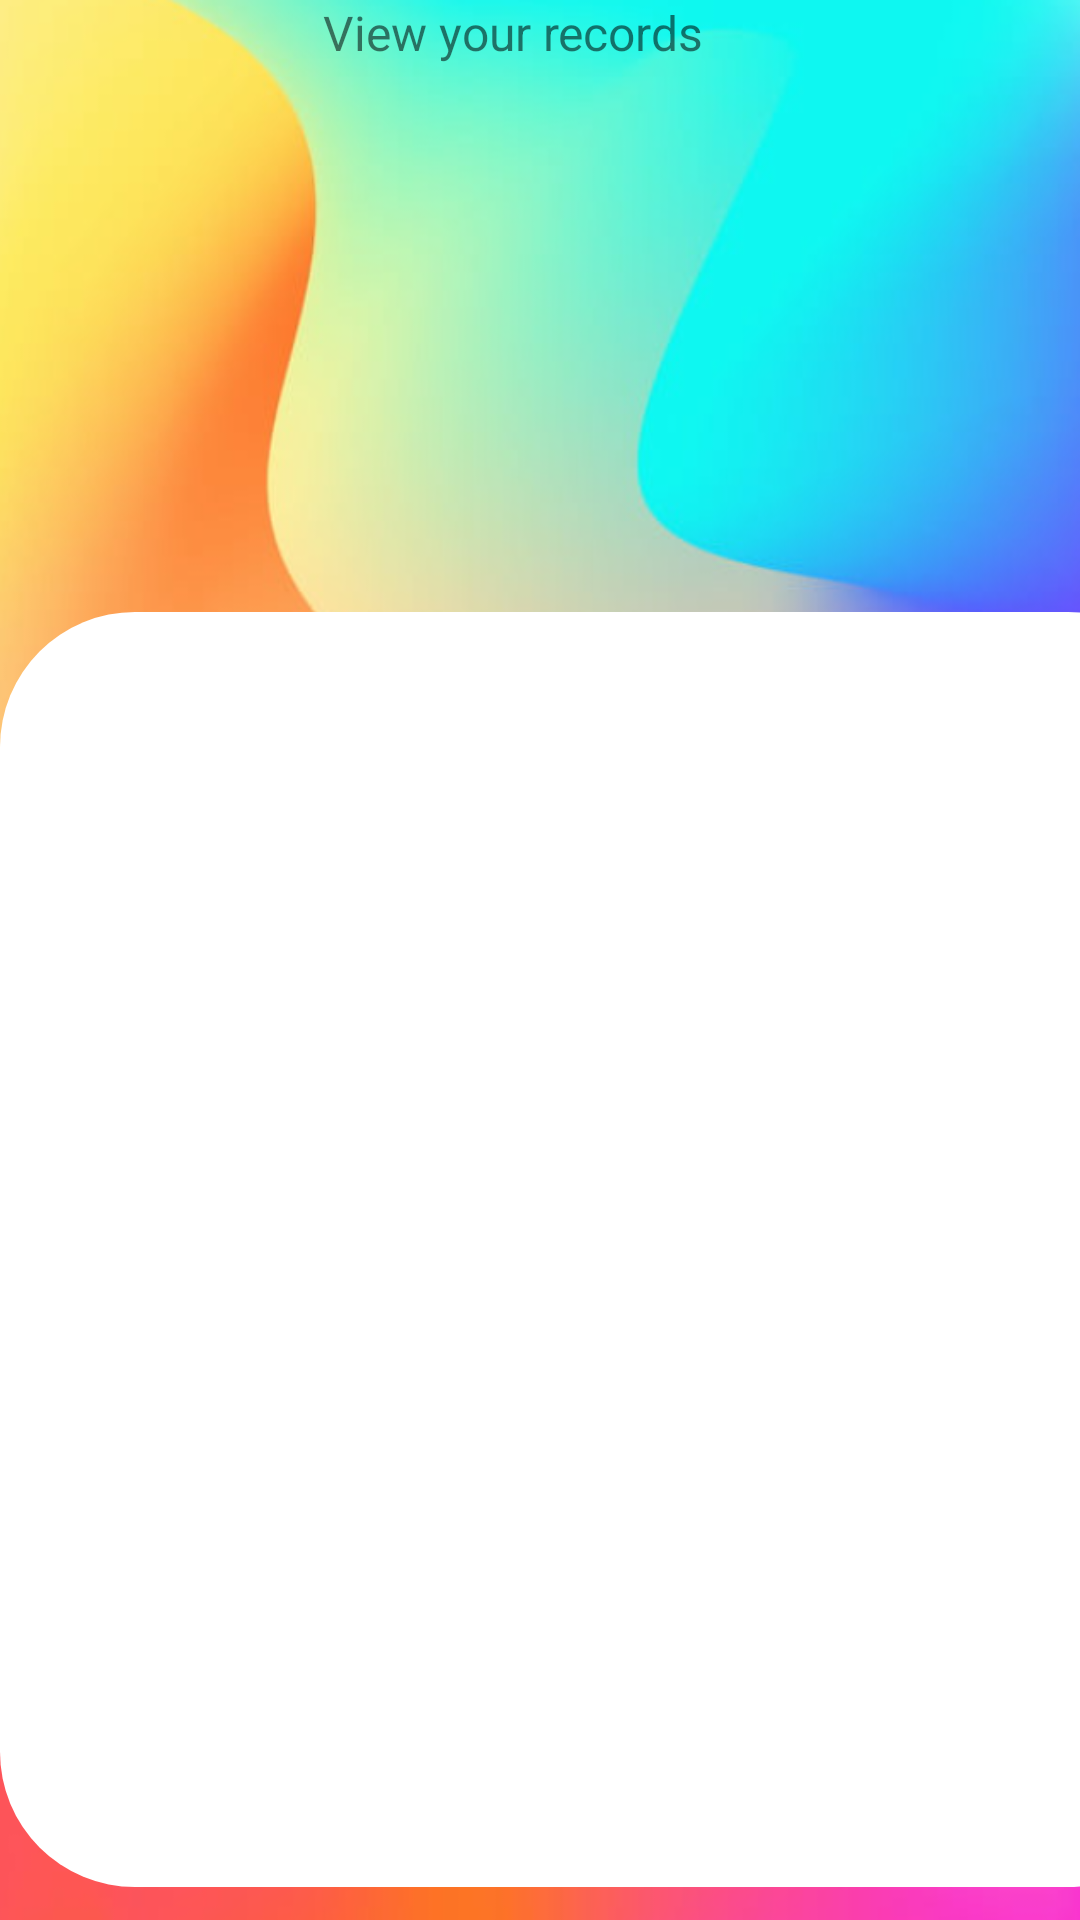

Layout XML and referenced resources for this Android screen:
<!-- AndroidManifest.xml: application theme Theme.BottomNavigationFragmentDemo -->
<!-- res/layout/activity_list_items.xml -->
<?xml version="1.0" encoding="utf-8"?>
<androidx.constraintlayout.widget.ConstraintLayout xmlns:android="http://schemas.android.com/apk/res/android"
    xmlns:app="http://schemas.android.com/apk/res-auto"
    xmlns:tools="http://schemas.android.com/tools"
    android:layout_width="match_parent"
    android:layout_height="match_parent"
    android:background="@drawable/img_2"
    tools:context=".ListItems">

    <TextView
        android:id="@+id/textView3"
        android:layout_width="145dp"
        android:layout_height="28dp"
        android:text="@string/view_your_records"
        android:textSize="16sp"
        app:layout_constraintEnd_toEndOf="parent"
        app:layout_constraintStart_toStartOf="parent"
        app:layout_constraintTop_toTopOf="parent" />

    <ListView
        android:id="@+id/listview"
        android:layout_width="401dp"
        android:layout_height="425dp"
        android:layout_alignParentStart="true"
        android:layout_alignParentEnd="true"
        android:layout_alignParentBottom="true"
        android:background="@drawable/round_btn"
        app:layout_constraintBottom_toBottomOf="parent"
        app:layout_constraintTop_toBottomOf="@+id/textView3"
        app:layout_constraintVertical_bias="0.942"
        tools:layout_editor_absoluteX="5dp"
        tools:listitem="@layout/card" />

</androidx.constraintlayout.widget.ConstraintLayout>
<!-- res/layout/card.xml (included above) -->
<?xml version="1.0" encoding="utf-8"?>
<androidx.constraintlayout.widget.ConstraintLayout xmlns:android="http://schemas.android.com/apk/res/android"
    xmlns:app="http://schemas.android.com/apk/res-auto"
    xmlns:tools="http://schemas.android.com/tools"
    android:layout_width="match_parent"
    android:layout_height="125dp"
    android:background="@drawable/round_btn">

    <androidx.constraintlayout.widget.ConstraintLayout
        android:id="@+id/listitem"
        android:layout_width="409dp"
        android:layout_height="100dp"
        android:background="@drawable/round_btn"
        tools:layout_editor_absoluteX="1dp"
        tools:layout_editor_absoluteY="1dp">

        <TextView
            android:id="@+id/textView5"
            android:layout_width="wrap_content"
            android:layout_height="wrap_content"
            android:text="Location"
            android:textSize="14sp"
            app:layout_constraintBottom_toBottomOf="parent"
            app:layout_constraintEnd_toEndOf="parent"
            app:layout_constraintHorizontal_bias="0.38"
            app:layout_constraintStart_toStartOf="parent"
            app:layout_constraintTop_toTopOf="parent"
            app:layout_constraintVertical_bias="0.111" />

        <ImageView
            android:id="@+id/imageView4"
            android:layout_width="167dp"
            android:layout_height="82dp"
            app:srcCompat="@drawable/food"
            tools:layout_editor_absoluteX="238dp"
            tools:layout_editor_absoluteY="9dp" />

        <TextView
            android:id="@+id/namep"
            android:layout_width="wrap_content"
            android:layout_height="wrap_content"
            android:text="TextView"
            android:textSize="16sp"
            app:layout_constraintBottom_toBottomOf="parent"
            app:layout_constraintEnd_toEndOf="parent"
            app:layout_constraintHorizontal_bias="0.045"
            app:layout_constraintStart_toStartOf="parent"
            app:layout_constraintTop_toTopOf="parent"
            app:layout_constraintVertical_bias="0.197" />

    </androidx.constraintlayout.widget.ConstraintLayout>
</androidx.constraintlayout.widget.ConstraintLayout>
<!-- resources referenced by this layout -->
<resources>
  <!-- drawable img_2: png bitmap (drawable, 438578 bytes) -->
  <!-- drawable round_btn (drawable) -->
  <?xml version="1.0" encoding="utf-8"?>
  <shape xmlns:android="http://schemas.android.com/apk/res/android">
  
  <solid android:color="#fff"></solid>
      <corners
          android:bottomLeftRadius="45dp"
          android:topLeftRadius="45dp"
          android:bottomRightRadius="45dp"
          android:topRightRadius="45dp"
          ></corners>
  </shape>
  <string name="view_your_records">View your records</string>
  <style name="Theme.BottomNavigationFragmentDemo" parent="Theme.MaterialComponents.DayNight.NoActionBar">
          
          <item name="colorPrimary">@color/purple_500</item>
          <item name="colorPrimaryVariant">@color/purple_700</item>
          <item name="colorOnPrimary">@color/white</item>
          
          <item name="colorSecondary">@color/teal_200</item>
          <item name="colorSecondaryVariant">@color/teal_700</item>
          <item name="colorOnSecondary">@color/black</item>
          
          <item name="android:statusBarColor" tools:targetApi="l">?attr/colorPrimaryVariant</item>
          
      </style>
  <!-- not gathered from this repository: default colours our renderer supplied (Android Studio template values) -->
  <color name="purple_500">#FF6200EE</color>
  <color name="purple_700">#FF3700B3</color>
  <color name="teal_200">#FF03DAC5</color>
  <color name="teal_700">#FF018786</color>
  <color name="black">#FF000000</color>
  <color name="white">#FFFFFFFF</color>
</resources>
